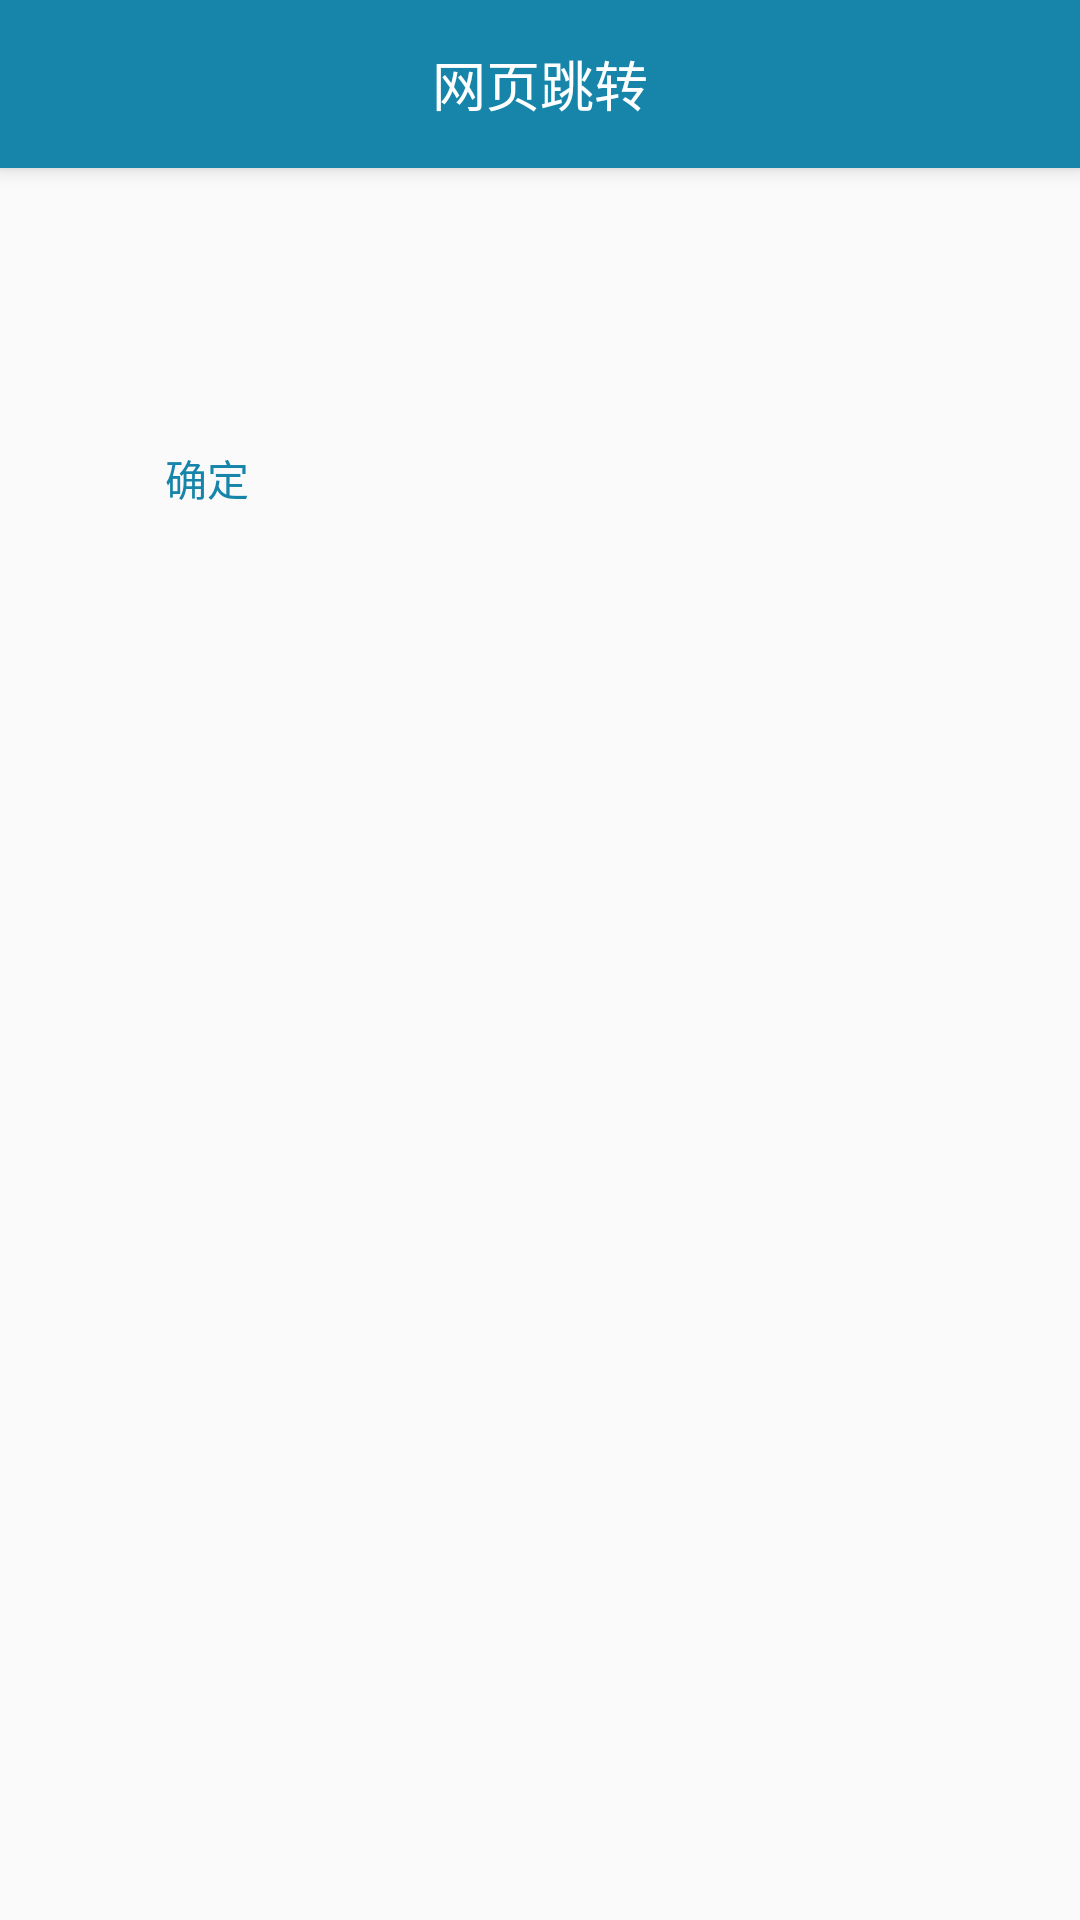

Reconstruct the res/layout file that produces this screen, plus the resources it refers to.
<!-- AndroidManifest.xml: application theme AppTheme -->
<!-- res/layout/activity_web.xml -->
<?xml version="1.0" encoding="utf-8"?>
<android.support.design.widget.CoordinatorLayout xmlns:android="http://schemas.android.com/apk/res/android"
    xmlns:app="http://schemas.android.com/apk/res-auto"
    xmlns:tools="http://schemas.android.com/tools"
    android:layout_width="match_parent"
    android:layout_height="match_parent"
    tools:context="com.gapcoder.weico.Web">

    <android.support.design.widget.AppBarLayout
        android:layout_width="match_parent"
        android:layout_height="wrap_content"
        android:theme="@style/AppTheme.AppBarOverlay">

        <android.support.v7.widget.Toolbar
            android:id="@+id/toolbar"
            android:layout_width="match_parent"
            android:layout_height="?attr/actionBarSize"
            android:background="?attr/colorPrimary"
            app:popupTheme="@style/AppTheme.PopupOverlay" >
            <TextView
                android:id="@+id/titleTitle"
                android:layout_width="wrap_content"
                android:layout_height="wrap_content"
                android:layout_gravity="center"
                android:text="网页跳转"
                android:textColor="#fff"
                android:textSize="18sp" />
        </android.support.v7.widget.Toolbar>

    </android.support.design.widget.AppBarLayout>

 

    <LinearLayout
        android:orientation="vertical"
        android:layout_marginTop="?attr/actionBarSize"
        android:layout_width="match_parent"
        android:padding="10dp"
        android:layout_height="match_parent">
        <TextView
            android:layout_marginTop="50dp"
            android:textColor="@color/text"
            android:layout_margin="15dp"
            android:textSize="18sp"
            android:id="@+id/url"
            android:layout_width="match_parent"
            android:layout_height="wrap_content" />
        <Button
            android:id="@+id/ok"
            android:text="确定"
            android:textColor="@color/weicoBtn"
            android:layout_margin="15dp"
            android:background="@drawable/btn"
            android:layout_width="wrap_content"
            android:layout_height="wrap_content" />
    </LinearLayout>
    <WebView
        android:id="@+id/web"
        android:layout_width="match_parent"
        android:layout_height="wrap_content" />

</android.support.design.widget.CoordinatorLayout>
<!-- resources referenced by this layout -->
<resources>
  <color name="text">#666666</color>
  <color name="weicoBtn">#1685a9</color>
  <style name="AppTheme.AppBarOverlay" parent="ThemeOverlay.AppCompat.Dark.ActionBar" />
  <style name="AppTheme.PopupOverlay" parent="ThemeOverlay.AppCompat.Light" />
  <style name="AppTheme" parent="Theme.AppCompat.Light.NoActionBar">
          
          <item name="colorPrimary">@color/colorPrimary</item>
          <item name="colorPrimaryDark">@color/colorPrimaryDark</item>
          <item name="colorAccent">@color/colorPrimary</item>
          <item name="actionSheetStyle">@style/ActionSheetStyleiOS7</item>
      </style>
  <color name="colorPrimary">#1685a9</color>
  <color name="colorPrimaryDark">#1685a9</color>
</resources>
